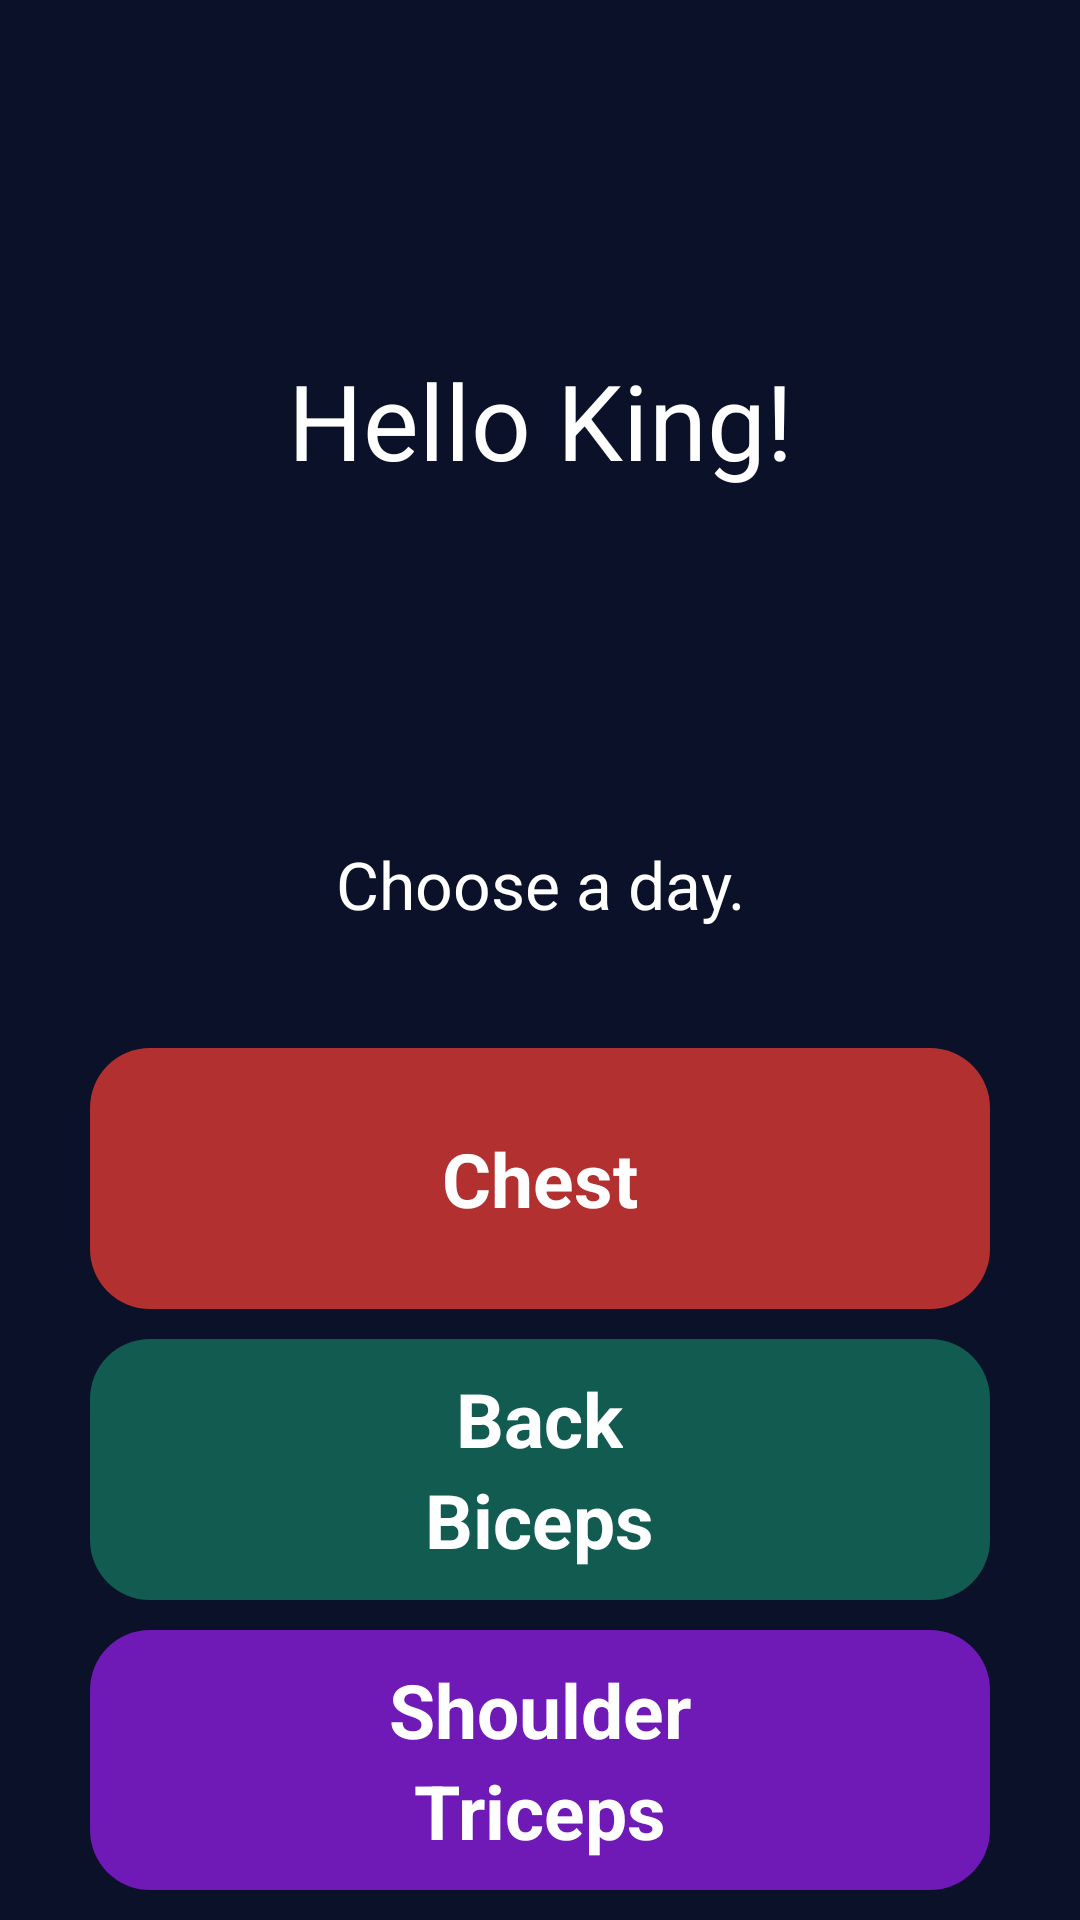

Android layout source for this screen:
<!-- AndroidManifest.xml: application theme Theme.Lightweight -->
<!-- res/layout/fragment_home.xml -->
<?xml version="1.0" encoding="utf-8"?>
<FrameLayout xmlns:android="http://schemas.android.com/apk/res/android"
    xmlns:tools="http://schemas.android.com/tools"
    android:layout_width="match_parent"
    android:layout_height="match_parent"
    tools:context=".HomeFragment"
    android:orientation="vertical"
    android:background="#0a1128"
    >

    <LinearLayout
        android:layout_width="match_parent"
        android:layout_height="match_parent"
        android:gravity="center"
        android:orientation="vertical">

        <TextView
            android:id="@+id/welcome_text"
            android:layout_width="match_parent"
            android:layout_height="280dp"
            android:gravity="center"
            android:text="Hello King!"
            android:textColor="@color/white"
            android:textSize="35dp" />

        <LinearLayout
            android:layout_width="match_parent"
            android:layout_height="match_parent"
            android:gravity="center"
            android:orientation="vertical"
            android:weightSum="9">

            <TextView
                android:layout_width="match_parent"
                android:layout_height="wrap_content"
                android:layout_marginTop="0dp"
                android:layout_marginBottom="40dp"
                android:gravity="center"
                android:text="Choose a day."
                android:textColor="@color/white"
                android:textSize="22dp" />

            <LinearLayout
                android:id="@+id/chest_day"
                android:layout_width="match_parent"
                android:layout_height="match_parent"
                android:layout_marginHorizontal="30dp"
                android:layout_marginBottom="10dp"
                android:layout_weight="3"
                android:background="@drawable/chest_day_bg"
                android:gravity="center"
                android:orientation="vertical">

                <TextView
                    android:layout_width="wrap_content"
                    android:layout_height="wrap_content"
                    android:text="Chest"
                    android:textColor="@color/white"
                    android:textSize="25dp"
                    android:textStyle="bold" />

            </LinearLayout>

            <LinearLayout
                android:id="@+id/back_biceps_day"
                android:layout_width="match_parent"
                android:layout_height="match_parent"
                android:layout_marginHorizontal="30dp"
                android:layout_marginBottom="10dp"
                android:layout_weight="3"
                android:background="@drawable/back_biceps_day_bg"
                android:gravity="center"
                android:orientation="vertical">

                <TextView
                    android:layout_width="wrap_content"
                    android:layout_height="wrap_content"
                    android:text="Back"
                    android:textColor="@color/white"
                    android:textSize="25dp"
                    android:textStyle="bold" />

                <TextView
                    android:layout_width="wrap_content"
                    android:layout_height="wrap_content"
                    android:text="Biceps"
                    android:textColor="@color/white"
                    android:textSize="25dp"
                    android:textStyle="bold" />

            </LinearLayout>

            <LinearLayout
                android:id="@+id/shoulder_triceps_day"
                android:layout_width="match_parent"
                android:layout_height="match_parent"
                android:layout_marginHorizontal="30dp"
                android:layout_marginBottom="10dp"
                android:layout_weight="3"
                android:background="@drawable/shoulder_triceps_day_bg"
                android:gravity="center"
                android:orientation="vertical">

                <TextView
                    android:layout_width="wrap_content"
                    android:layout_height="wrap_content"
                    android:text="Shoulder"
                    android:textColor="@color/white"
                    android:textSize="25dp"
                    android:textStyle="bold" />

                <TextView
                    android:layout_width="wrap_content"
                    android:layout_height="wrap_content"
                    android:text="Triceps"
                    android:textColor="@color/white"
                    android:textSize="25dp"
                    android:textStyle="bold" />

            </LinearLayout>


        </LinearLayout>

    </LinearLayout>

</FrameLayout>
<!-- resources referenced by this layout -->
<resources>
  <color name="white">#FFFFFF</color>
  <!-- drawable back_biceps_day_bg (drawable) -->
  <?xml version="1.0" encoding="utf-8"?>
  <shape xmlns:android="http://schemas.android.com/apk/res/android">
  
      <corners android:radius="20dp"/>
      <solid android:color="@color/back_biceps_day"/>
  
  
  </shape>
  <!-- drawable chest_day_bg (drawable) -->
  <?xml version="1.0" encoding="utf-8"?>
  <shape xmlns:android="http://schemas.android.com/apk/res/android">
  
      <corners android:radius="20dp"/>
      <solid android:color="@color/chest_day"/>
  
  
  </shape>
  <!-- drawable shoulder_triceps_day_bg (drawable) -->
  <?xml version="1.0" encoding="utf-8"?>
  <shape xmlns:android="http://schemas.android.com/apk/res/android">
  
      <corners android:radius="20dp"/>
      <solid android:color="#6F1AB6"/>
  
  
  </shape>
  <style name="Theme.Lightweight" parent="Theme.MaterialComponents.DayNight.NoActionBar">
          
          <item name="colorPrimary">#0A2647</item>
          <item name="colorPrimaryVariant">@color/purple_700</item>
          <item name="colorOnPrimary">@color/white</item>
          
          <item name="colorSecondary">@color/teal_200</item>
          <item name="colorSecondaryVariant">@color/teal_700</item>
          <item name="colorOnSecondary">@color/black</item>
          
          <item name="android:statusBarColor">#144272</item>
          
  
          <item name="android:navigationBarColor">#0a1128</item>
      </style>
  <color name="back_biceps_day">#125B50</color>
  <color name="chest_day">#B33030</color>
  <color name="black">#000000</color>
  <!-- not gathered from this repository: default colours our renderer supplied (Android Studio template values) -->
  <color name="purple_700">#FF3700B3</color>
  <color name="teal_200">#FF03DAC5</color>
  <color name="teal_700">#FF018786</color>
</resources>
